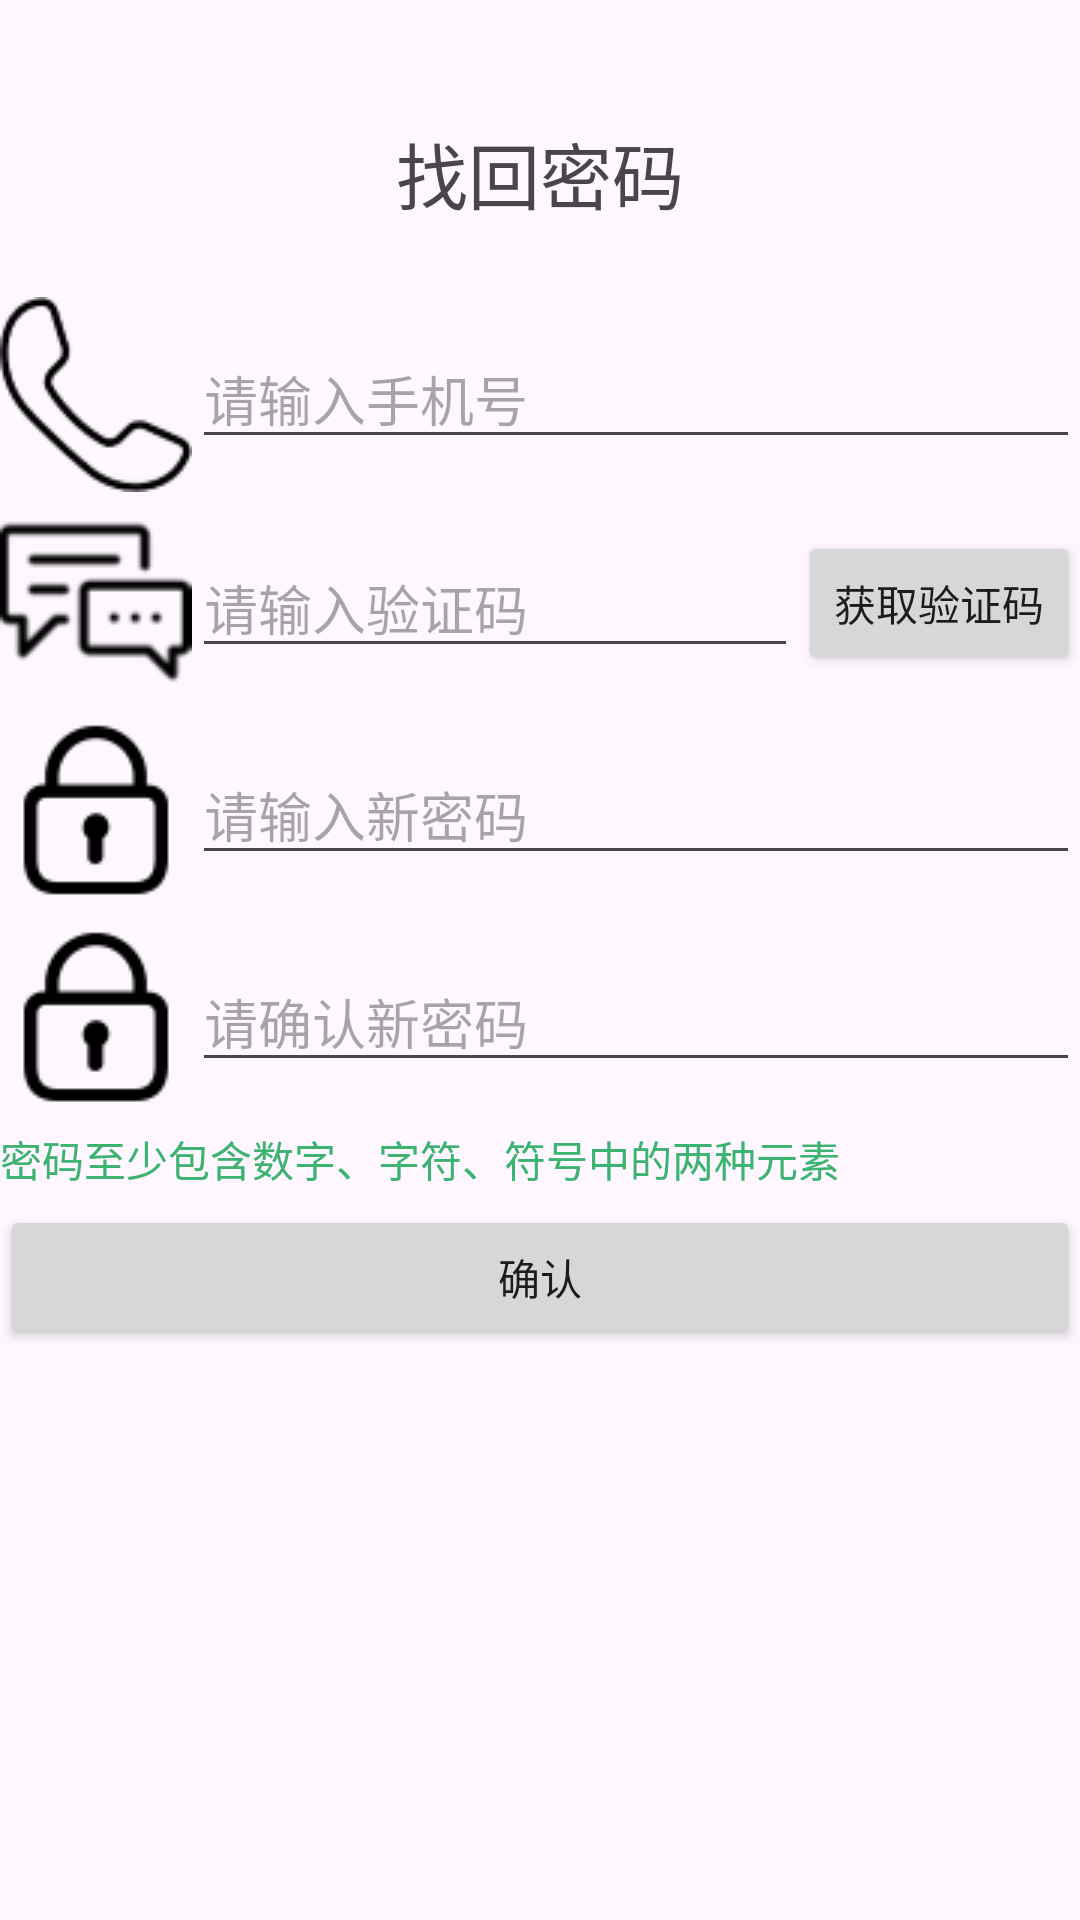

The Android layout XML behind this screen, and the referenced resources:
<!-- AndroidManifest.xml: application theme Theme.HabitAssistant -->
<!-- res/layout/activity_find_password.xml -->
<?xml version="1.0" encoding="utf-8"?>
<androidx.constraintlayout.widget.ConstraintLayout xmlns:android="http://schemas.android.com/apk/res/android"
    xmlns:app="http://schemas.android.com/apk/res-auto"
    xmlns:tools="http://schemas.android.com/tools"
    android:layout_width="match_parent"
    android:layout_height="match_parent"
    tools:context=".FindPasswordActivity">

    <LinearLayout
        android:layout_width="match_parent"
        android:layout_height="match_parent"
        android:orientation="vertical">

        <TextView
            android:layout_width="match_parent"
            android:layout_height="wrap_content"
            android:text="找回密码"
            android:gravity="center"
            android:textSize="24dp"
            android:layout_marginTop="40dp"/>

        <LinearLayout
            android:orientation="horizontal"
            android:layout_width="match_parent"
            android:layout_height="wrap_content"
            android:layout_marginTop="24dp">

            <ImageView
                android:layout_width="wrap_content"
                android:layout_height="wrap_content"
                android:layout_gravity="center"
                android:src="@drawable/phone_image"/>

            <EditText
                android:id="@+id/phoneNumber_forget"
                android:layout_width="0dp"
                android:layout_height="wrap_content"
                android:layout_gravity="center"
                android:layout_weight="1"
                android:hint="请输入手机号"/>
        </LinearLayout>

        <LinearLayout
            android:orientation="horizontal"
            android:layout_width="match_parent"
            android:layout_height="wrap_content"
            android:layout_marginTop="5dp">

            <ImageView
                android:layout_width="wrap_content"
                android:layout_height="wrap_content"
                android:layout_gravity="center"
                android:src="@drawable/message_img"/>

            <EditText
                android:id="@+id/testCode_forget"
                android:layout_width="0dp"
                android:layout_height="wrap_content"
                android:layout_gravity="center"
                android:layout_weight="1"
                android:hint="请输入验证码"/>

            <Button
                android:id="@+id/sendCode_forget"
                android:layout_width="wrap_content"
                android:layout_height="wrap_content"
                android:text="获取验证码"
                android:layout_gravity="center"/>

        </LinearLayout>

        <LinearLayout
            android:layout_width="match_parent"
            android:layout_height="wrap_content"
            android:orientation="horizontal"
            android:layout_marginTop="5dp">

            <ImageView
                android:layout_width="wrap_content"
                android:layout_height="wrap_content"
                android:layout_gravity="center"
                android:src="@drawable/lock"/>

            <EditText
                android:id="@+id/password_forget"
                android:layout_width="0dp"
                android:layout_height="wrap_content"
                android:layout_gravity="center"
                android:layout_weight="1"
                android:inputType="textPassword"
                android:hint="请输入新密码"/>
        </LinearLayout>

        <LinearLayout
            android:layout_width="match_parent"
            android:layout_height="wrap_content"
            android:orientation="horizontal"
            android:layout_marginTop="5dp">

            <ImageView
                android:layout_width="wrap_content"
                android:layout_height="wrap_content"
                android:layout_gravity="center"
                android:src="@drawable/lock"/>

            <EditText
                android:id="@+id/rePassword_forget"
                android:layout_width="0dp"
                android:layout_height="wrap_content"
                android:layout_gravity="center"
                android:layout_weight="1"
                android:inputType="textPassword"
                android:hint="请确认新密码"/>
        </LinearLayout>
        <TextView
            android:layout_width="match_parent"
            android:layout_height="wrap_content"
            android:layout_marginTop="5dp"
            android:text="密码至少包含数字、字符、符号中的两种元素"
            android:textColor="#3CB371"/>

        <Button
            android:id="@+id/forget_confirm"
            android:layout_width="match_parent"
            android:layout_height="wrap_content"
            android:layout_marginTop="5dp"
            android:text="确认"/>

    </LinearLayout>

</androidx.constraintlayout.widget.ConstraintLayout>
<!-- resources referenced by this layout -->
<resources>
  <!-- drawable lock: png bitmap (drawable, 9270 bytes) -->
  <!-- drawable message_img: png bitmap (drawable, 3695 bytes) -->
  <!-- drawable phone_image: png bitmap (drawable, 1817 bytes) -->
  <style name="Theme.HabitAssistant" parent="Base.Theme.HabitAssistant" />
  <style name="Base.Theme.HabitAssistant" parent="Theme.Material3.DayNight.NoActionBar">
          
          
      </style>
</resources>
